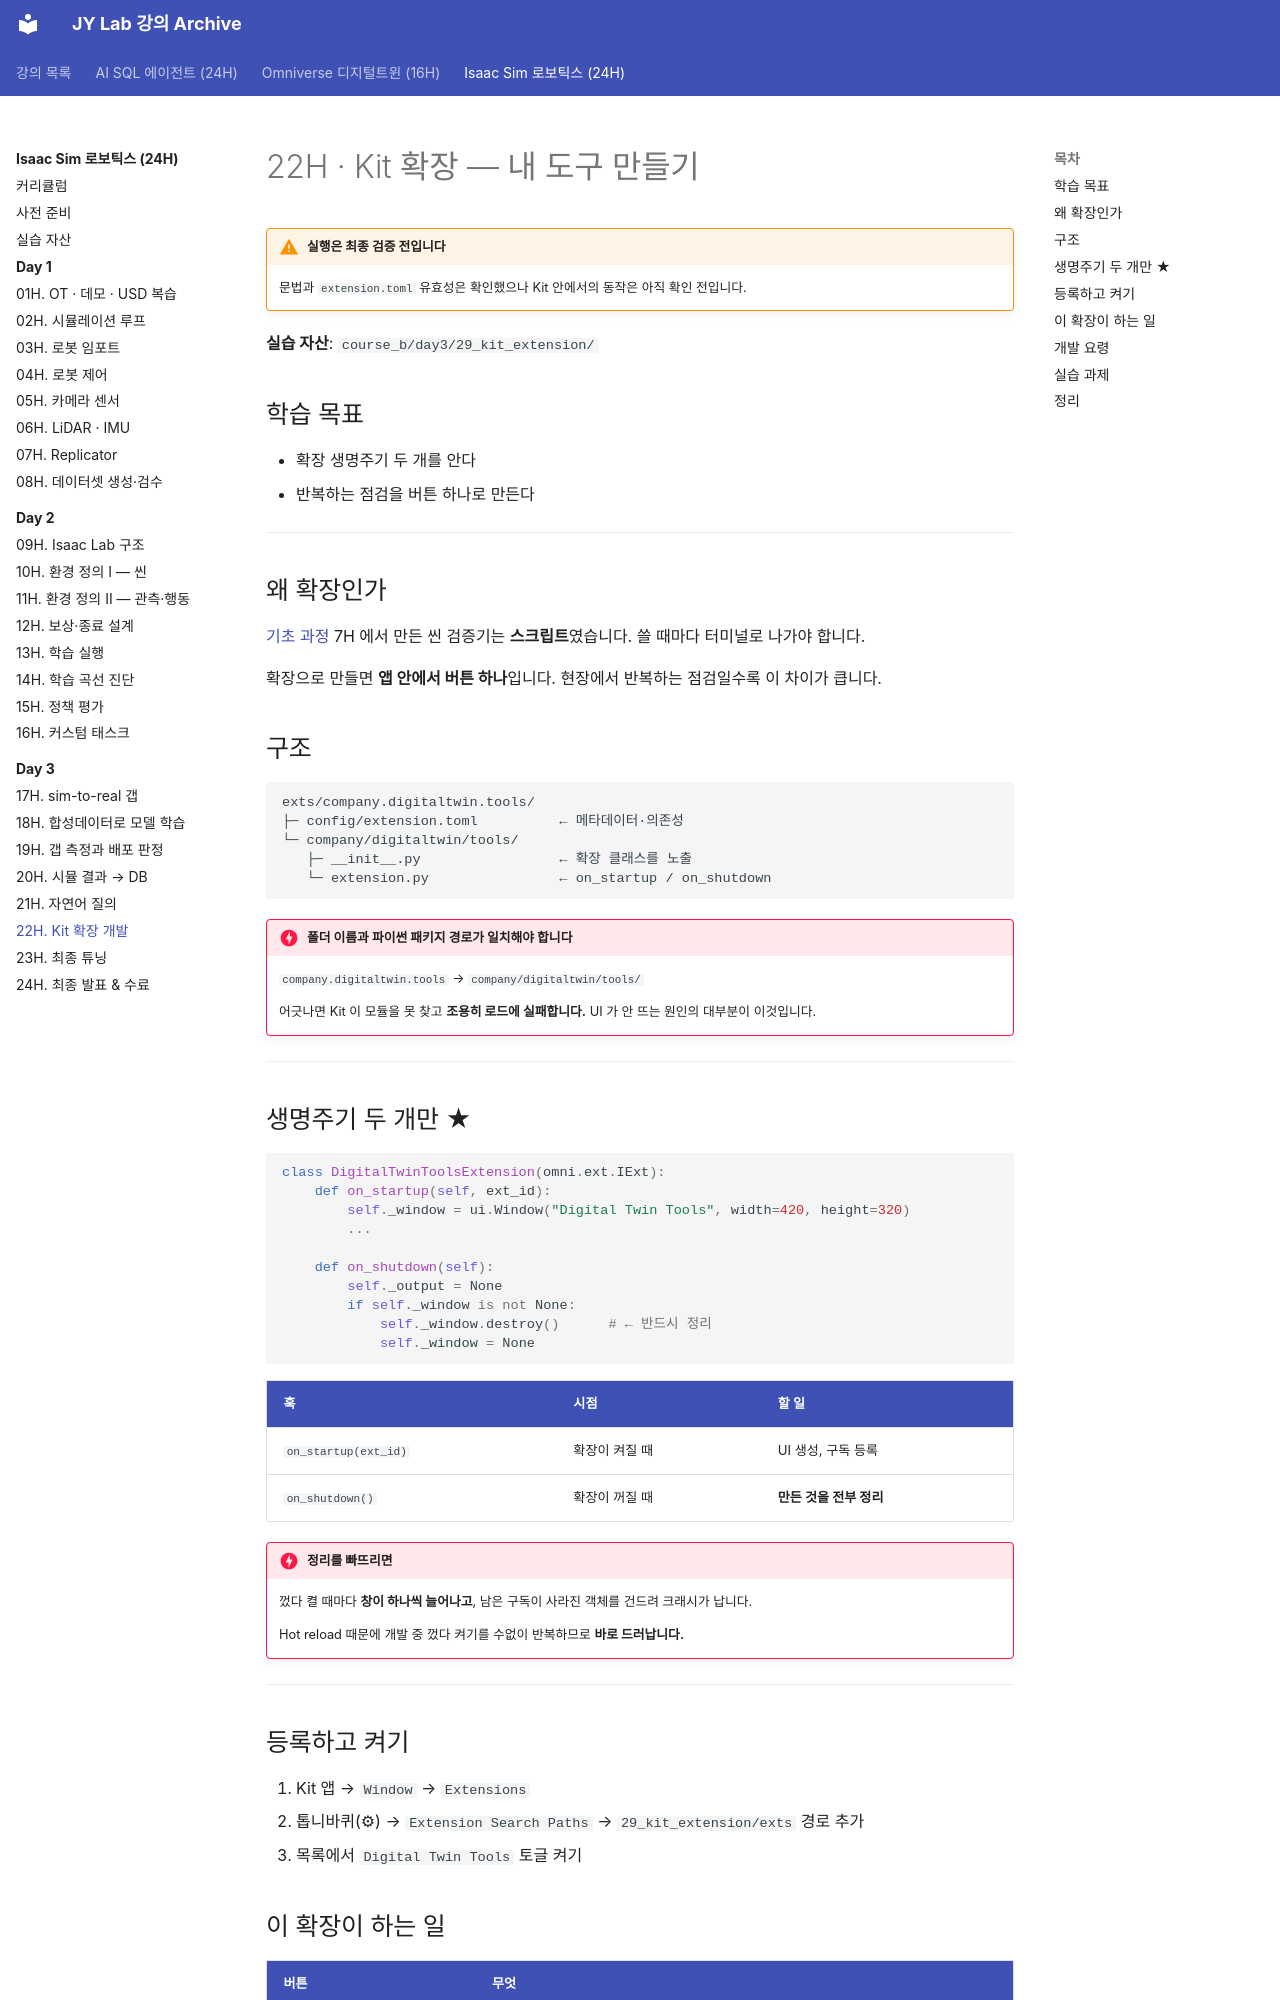

repository: siapapa/siapapa.github.io · page: courses/isaac-sim-robotics/day3/22-kit-extension/index.html · generator: mkdocs

---
title: 22H · Kit 확장 개발
---

# 22H · Kit 확장 — 내 도구 만들기

!!! warning "실행은 최종 검증 전입니다"
    문법과 `extension.toml` 유효성은 확인했으나
    Kit 안에서의 동작은 아직 확인 전입니다.

**실습 자산**: `course_b/day3/29_kit_extension/`

## 학습 목표

- 확장 생명주기 두 개를 안다
- 반복하는 점검을 버튼 하나로 만든다

---

## 왜 확장인가

[기초 과정](../../omniverse-digital-twin/day1/07-scripting.md) 7H 에서 만든
씬 검증기는 **스크립트**였습니다. 쓸 때마다 터미널로 나가야 합니다.

확장으로 만들면 **앱 안에서 버튼 하나**입니다.
현장에서 반복하는 점검일수록 이 차이가 큽니다.

## 구조

```
exts/company.digitaltwin.tools/
├─ config/extension.toml          ← 메타데이터·의존성
└─ company/digitaltwin/tools/
   ├─ __init__.py                 ← 확장 클래스를 노출
   └─ extension.py                ← on_startup / on_shutdown
```

!!! danger "폴더 이름과 파이썬 패키지 경로가 일치해야 합니다"
    `company.digitaltwin.tools` → `company/digitaltwin/tools/`

    어긋나면 Kit 이 모듈을 못 찾고 **조용히 로드에 실패합니다.**
    UI 가 안 뜨는 원인의 대부분이 이것입니다.

---

## 생명주기 두 개만 ★

```python
class DigitalTwinToolsExtension(omni.ext.IExt):
    def on_startup(self, ext_id):
        self._window = ui.Window("Digital Twin Tools", width=420, height=320)
        ...

    def on_shutdown(self):
        self._output = None
        if self._window is not None:
            self._window.destroy()      # ← 반드시 정리
            self._window = None
```

| 훅 | 시점 | 할 일 |
|---|---|---|
| `on_startup(ext_id)` | 확장이 켜질 때 | UI 생성, 구독 등록 |
| `on_shutdown()` | 확장이 꺼질 때 | **만든 것을 전부 정리** |

!!! danger "정리를 빠뜨리면"
    껐다 켤 때마다 **창이 하나씩 늘어나고**,
    남은 구독이 사라진 객체를 건드려 크래시가 납니다.

    Hot reload 때문에 개발 중 껐다 켜기를 수없이 반복하므로
    **바로 드러납니다.**

---
